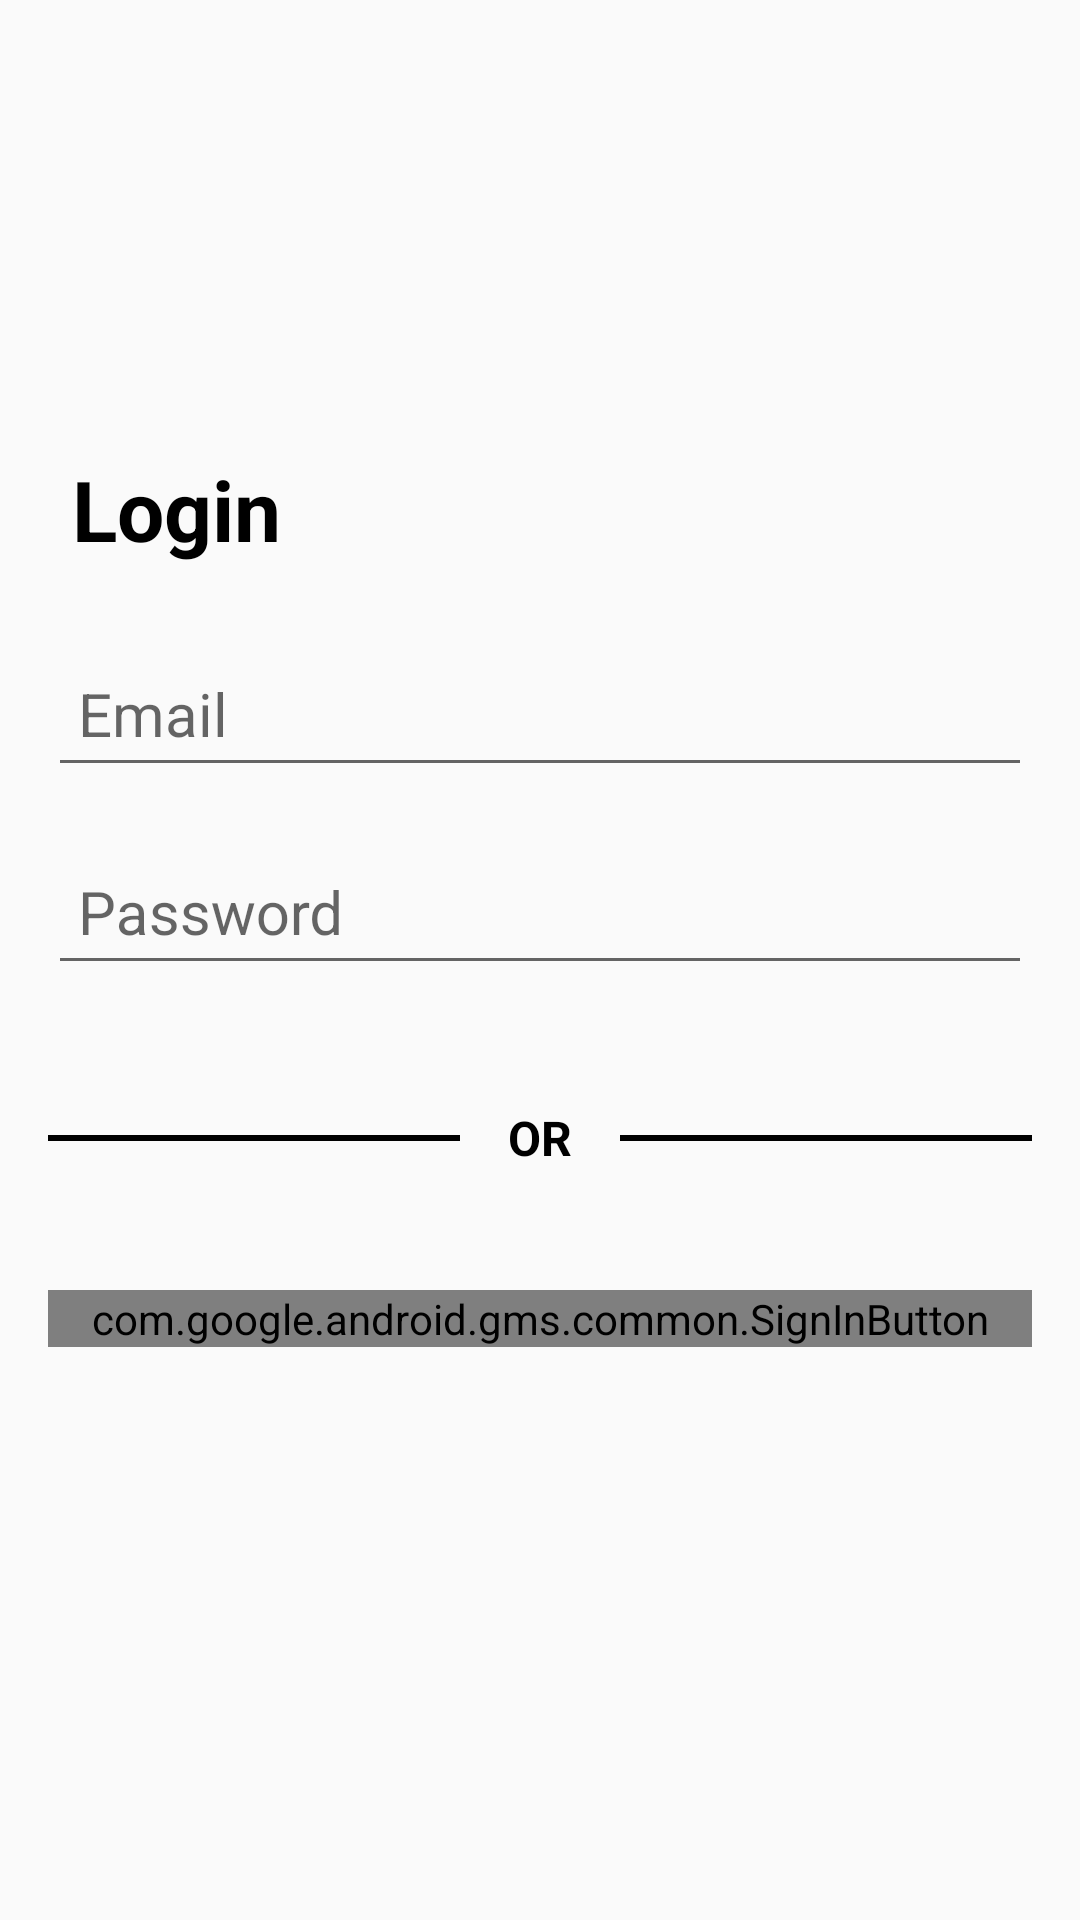

Reconstruct the res/layout file that produces this screen, plus the resources it refers to.
<!-- AndroidManifest.xml: activity theme AppThemeNoActionBar -->
<!-- res/layout/activity_login.xml -->
<?xml version="1.0" encoding="utf-8"?>
<android.support.constraint.ConstraintLayout
    xmlns:android="http://schemas.android.com/apk/res/android"
    xmlns:app="http://schemas.android.com/apk/res-auto"
    xmlns:tools="http://schemas.android.com/tools"
    android:layout_width="match_parent"
    android:layout_height="match_parent"
    tools:context=".LoginActivity">

    <android.support.v7.widget.AppCompatTextView
        android:id="@+id/textView_title_login"
        android:layout_width="0dp"
        android:layout_height="wrap_content"
        android:layout_marginEnd="16dp"
        android:layout_marginStart="16dp"
        android:layout_marginTop="32dp"
        android:padding="8dp"
        android:text="@string/login"
        android:textColor="@android:color/black"
        android:textSize="28sp"
        android:textStyle="bold"
        app:layout_constraintBottom_toBottomOf="parent"
        app:layout_constraintEnd_toEndOf="parent"
        app:layout_constraintStart_toStartOf="parent"
        app:layout_constraintTop_toTopOf="parent"
        app:layout_constraintVertical_bias="0.20" />

    <android.support.design.widget.TextInputLayout
        android:id="@+id/textInputLayout_email_login"
        android:layout_width="0dp"
        android:layout_height="wrap_content"
        app:layout_constraintStart_toStartOf="parent"
        app:layout_constraintEnd_toEndOf="parent"
        app:layout_constraintTop_toBottomOf="@+id/textView_title_login"
        android:layout_marginTop="8dp"
        android:layout_marginStart="16dp"
        android:layout_marginEnd="16dp"
        >

        <android.support.v7.widget.AppCompatEditText
            android:id="@+id/ediText_email_login"
            android:layout_width="match_parent"
            android:layout_height="wrap_content"
            android:hint="@string/email"
            android:textSize="20sp"
            android:inputType="textEmailAddress"
            android:padding="10dp"/>
    </android.support.design.widget.TextInputLayout>

    <android.support.design.widget.TextInputLayout
        android:id="@+id/textInputLayout_password_login"
        android:layout_width="0dp"
        android:layout_height="wrap_content"
        app:layout_constraintStart_toStartOf="parent"
        app:layout_constraintEnd_toEndOf="parent"
        app:layout_constraintTop_toBottomOf="@+id/textInputLayout_email_login"
        android:layout_marginTop="8dp"
        android:layout_marginStart="16dp"
        android:layout_marginEnd="16dp"
        >

        <android.support.v7.widget.AppCompatEditText
            android:id="@+id/ediText_password_login"
            android:layout_width="match_parent"
            android:layout_height="wrap_content"
            android:hint="@string/password"
            android:inputType="textPassword"
            android:textSize="20sp"
            android:padding="10dp"/>
    </android.support.design.widget.TextInputLayout>


    <android.support.v7.widget.AppCompatTextView
        android:id="@+id/textView_or_login"
        android:layout_width="wrap_content"
        android:layout_height="wrap_content"
        android:text="@string/or"
        android:layout_marginTop="32dp"
        android:textAlignment="center"
        android:textSize="16sp"
        android:textColor="@android:color/black"
        android:textStyle="bold"
        android:padding="8dp"
        app:layout_constraintTop_toBottomOf="@id/textInputLayout_password_login"
        app:layout_constraintStart_toStartOf="@id/textInputLayout_password_login"
        app:layout_constraintEnd_toEndOf="@id/textInputLayout_password_login"/>

    <View
        android:layout_width="0dp"
        android:layout_height="2dp"
        android:background="@android:color/black"
        android:layout_marginStart="8dp"
        android:layout_marginEnd="16dp"
        app:layout_constraintTop_toTopOf="@+id/textView_or_login"
        app:layout_constraintStart_toEndOf="@id/textView_or_login"
        app:layout_constraintBottom_toBottomOf="@id/textView_or_login"
        app:layout_constraintEnd_toEndOf="parent"/>

    <View
        android:layout_width="0dp"
        android:layout_height="2dp"
        android:background="@android:color/black"
        android:layout_marginStart="16dp"
        android:layout_marginEnd="8dp"
        app:layout_constraintTop_toTopOf="@+id/textView_or_login"
        app:layout_constraintEnd_toStartOf="@id/textView_or_login"
        app:layout_constraintBottom_toBottomOf="@id/textView_or_login"
        app:layout_constraintStart_toStartOf="parent"/>

    <com.google.android.gms.common.SignInButton
        android:id="@+id/button_google_sign_in"
        android:layout_width="0dp"
        android:layout_height="wrap_content"
        app:layout_constraintStart_toStartOf="parent"
        app:layout_constraintEnd_toEndOf="parent"
        app:layout_constraintTop_toBottomOf="@+id/textView_or_login"
        android:layout_marginTop="32dp"
        android:layout_marginStart="16dp"
        android:layout_marginEnd="16dp"/>

</android.support.constraint.ConstraintLayout>
<!-- resources referenced by this layout -->
<resources>
  <string name="email">Email</string>
  <string name="login">Login</string>
  <string name="or">OR</string>
  <string name="password">Password</string>
  <style name="AppThemeNoActionBar" parent="Theme.AppCompat.Light.NoActionBar">
          
          <item name="colorPrimary">@color/colorPrimary</item>
      </style>
  <!-- not gathered from this repository: default colours our renderer supplied (Android Studio template values) -->
  <color name="colorPrimary">#FF6200EE</color>
</resources>
